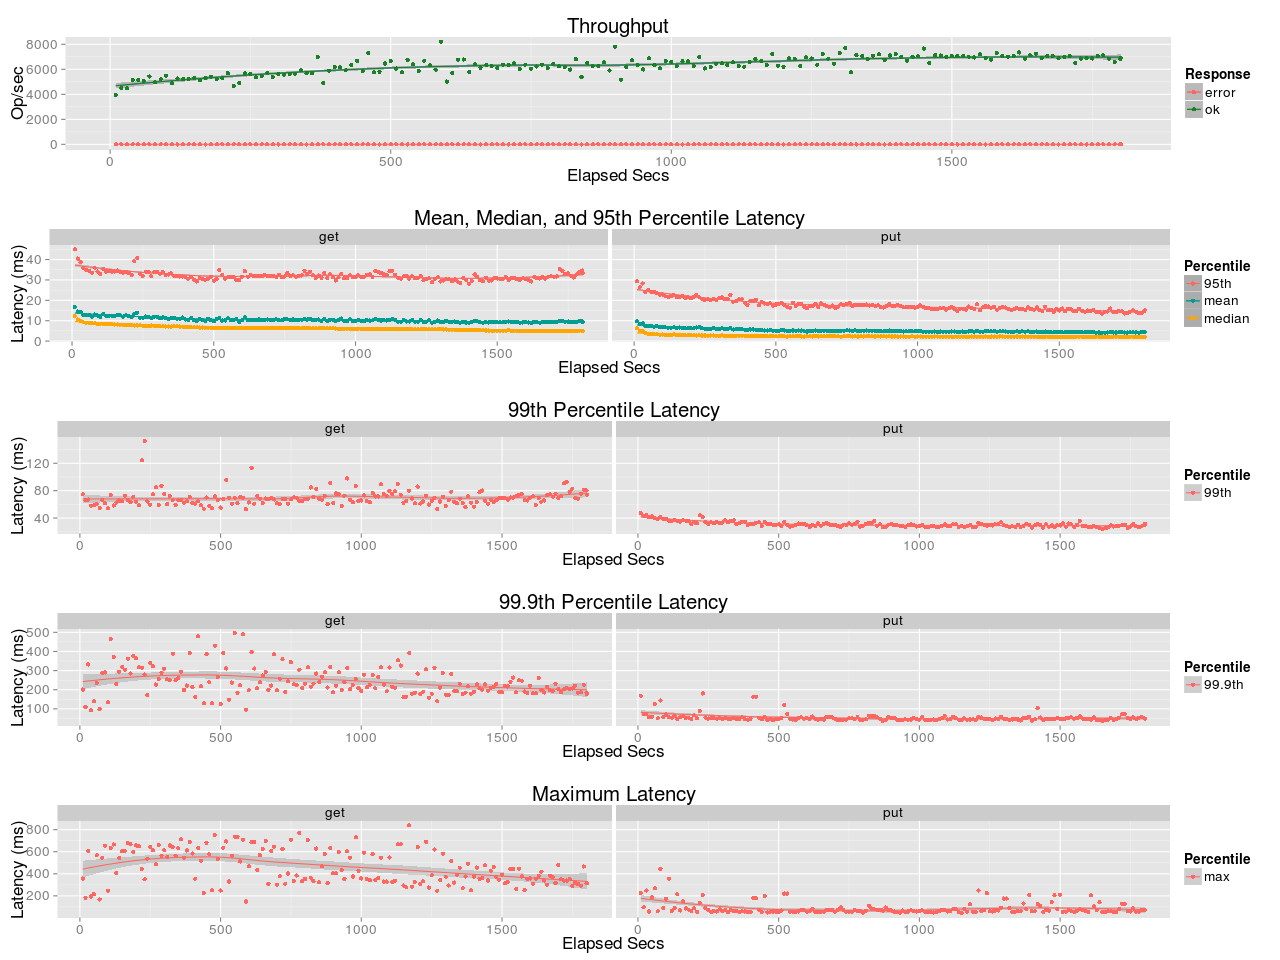

Values plotted in this chart, from the file beside it:
elapsed, window, total, successful, failed
10, 10, 39357, 39357, 0
20, 10, 45268, 45268, 0
30, 10, 44953, 44953, 0
40, 9.999, 51514, 51514, 0
50, 10, 51487, 51487, 0
60, 10, 50757, 50757, 0
70, 9.999, 54304, 54304, 0
80, 10, 49550, 49550, 0
90, 10, 52020, 52020, 0
100, 9.999, 54950, 54950, 0
110, 10, 48887, 48887, 0
120, 10, 52668, 52668, 0
130, 10, 52206, 52206, 0
140, 10, 52320, 52320, 0
150, 9.999, 53203, 53203, 0
160, 10, 51123, 51123, 0
170, 10, 53053, 53053, 0
180, 10, 54063, 54063, 0
190, 10, 52116, 52116, 0
200, 9.999, 53015, 53015, 0
210, 10, 57038, 57038, 0
220, 10, 46718, 46718, 0
230, 9.999, 49196, 49196, 0
240, 10, 56718, 56718, 0
250, 10, 56286, 56286, 0
260, 10, 53699, 53699, 0
270, 10, 54449, 54449, 0
280, 9.999, 57103, 57103, 0
290, 10, 53977, 53977, 0
300, 10, 56505, 56505, 0
310, 10, 55564, 55564, 0
320, 10, 55965, 55965, 0
330, 10, 56466, 56466, 0
340, 9.999, 59283, 59283, 0
350, 10, 57018, 57018, 0
360, 9.999, 56928, 56928, 0
370, 10, 69940, 69940, 0
380, 10, 49179, 49179, 0
390, 10, 58803, 58803, 0
400, 10, 61685, 61685, 0
410, 10, 61571, 61571, 0
420, 10, 59287, 59287, 0
430, 10, 63398, 63398, 0
440, 10, 66654, 66654, 0
450, 10, 58462, 58462, 0
460, 10, 73126, 73126, 0
470, 9.999, 57538, 57538, 0
480, 10, 58092, 58092, 0
490, 9.999, 64658, 64658, 0
500, 10, 66583, 66583, 0
510, 10, 60587, 60587, 0
520, 10, 57692, 57692, 0
530, 10, 67511, 67511, 0
540, 10, 63984, 63984, 0
550, 9.999, 58809, 58809, 0
560, 10, 66895, 66895, 0
570, 10, 63244, 63244, 0
580, 9.999, 59742, 59742, 0
590, 10, 82062, 82062, 0
600, 10, 50217, 50217, 0
... 121 more rows
